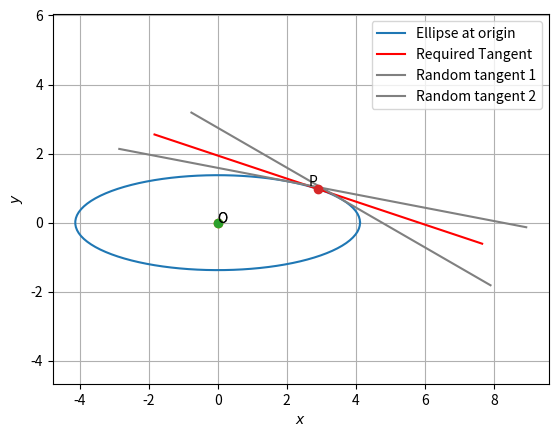

Python code for this plot:
# -*- coding: utf-8 -*-
"""
Created on Tue Aug 20 13:06:56 2019

[redacted]
"""
import numpy as np
import matplotlib.pyplot as plt
from numpy import linalg as LA

len=100
theta=np.linspace(0,2*np.pi,len)
V=np.array(([3,0],[0,27]))
u=np.array([0,0])
F=-51
O=np.array([0,0])
l,m=LA.eig(V/-F)
y = np.zeros((2,len))
a=1/l[0]**0.5
b=1/l[1]**0.5
print(a)
print(b)

y[0,:] = a*np.cos(theta)

y[1,:] = b*np.sin(theta)
P=np.array([(17/2)**0.5,(17/18)**0.5])
m=np.array([3/np.sqrt(10),-1/np.sqrt(10)])
len =50

x_P = np.zeros((2,len))

lam_1 = np.linspace(-5,5,len)

for i in range(len):

    temp1 = P + lam_1[i]*m
    x_P[:,i]= temp1.T
    
plt.plot(y[0,:],y[1,:],label='Ellipse at origin')
plt.plot(x_P[0,:],x_P[1,:],label='Required Tangent', color='red')
plt.plot(O[0], O[1], 'o')

plt.text(O[0] * (1 - 0.1), O[1] * (1 + 0.1) , 'O')
plt.plot(O[0], O[1], 'o')

plt.text(O[0] * (1 - 0.1), O[1] * (1 + 0.1) , 'O')

P1=np.array([(51/4)**0.5,(17/36)**0.5])
m1=np.array([np.sqrt(3)/2,-1/2])

x_P1 = np.zeros((2,len))
lam_11 = np.linspace(-5,5,len)

for i in range(len):

    temp11 = P1 + lam_11[i]*m1

    x_P1[:,i]= temp11.T
P2=np.array([(17/4)**0.5,(17/12)**0.5])
m2=np.array([(3*np.sqrt(3))/(2*np.sqrt(7)),-1/(2*np.sqrt(7))])

x_P2 = np.zeros((2,len))
lam_22 = np.linspace(-5,7,len)

for i in range(len):

    temp22 = P2 + lam_22[i]*m2

    x_P2[:,i]= temp22.T

plt.plot(x_P1[0,:],x_P1[1,:],label='Random tangent 1', color='grey')
plt.plot(x_P2[0,:],x_P2[1,:],label='Random tangent 2', color='grey')

plt.plot(P[0], P[1], 'o')

plt.text(P[0] * (1 - 0.1), P[1] * (1 + 0.1) , 'P')


plt.axis('equal')

plt.xlabel('$x$');plt.ylabel('$y$')

plt.legend(loc='best')

plt.grid()
plt.show()
